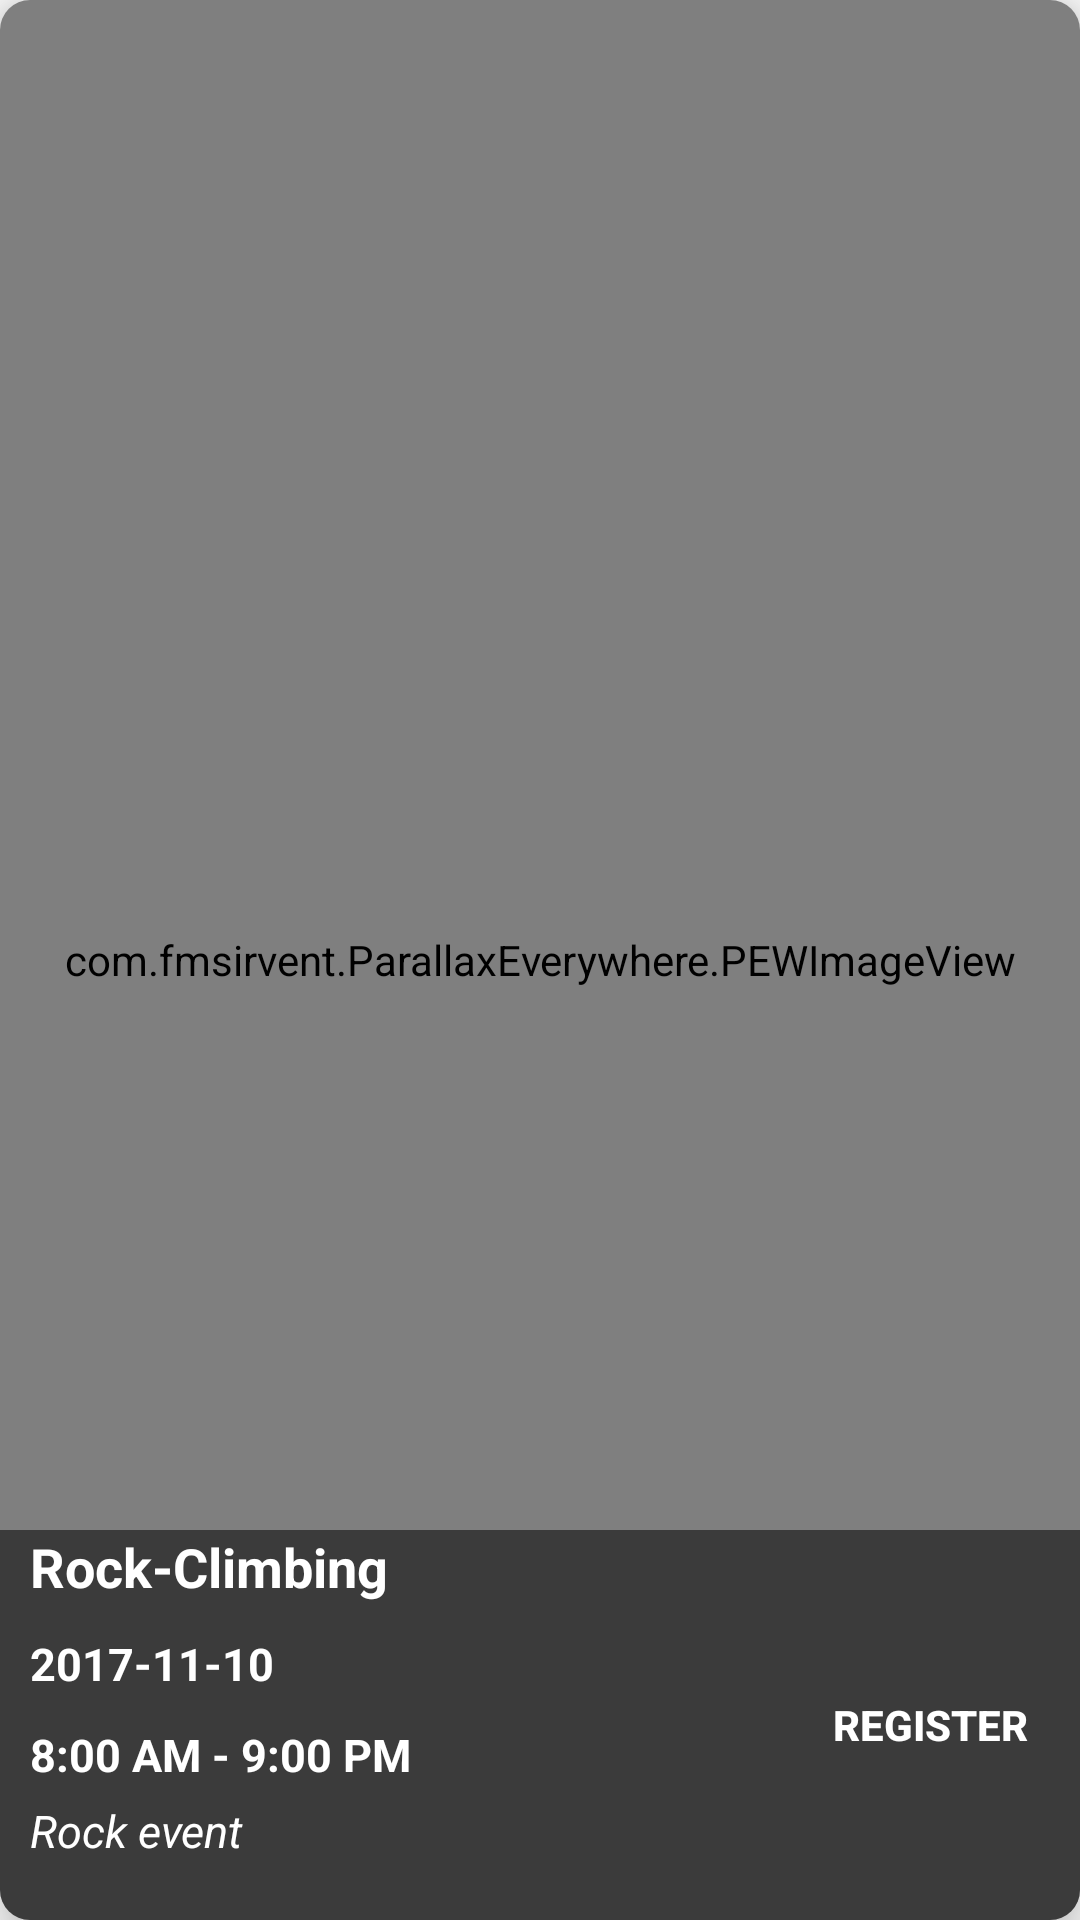

Here is an Android app screen rendered from its layout file. Give the layout XML and the strings, colors and styles it references.
<!-- AndroidManifest.xml: application theme AppTheme -->
<!-- res/layout/card_layout_all_events.xml -->
<?xml version="1.0" encoding="utf-8"?>
<android.support.v7.widget.CardView
    android:layout_height="320dp"
    android:layout_width="match_parent"
    xmlns:app="http://schemas.android.com/apk/res-auto"
    android:elevation="10dp"
    app:cardElevation="10dp"
    app:cardCornerRadius="10dp"
    android:layout_marginRight="20dp"
    android:layout_marginLeft="20dp"
    android:layout_marginTop="10dp"
    android:layout_marginBottom="10dp"
    xmlns:android="http://schemas.android.com/apk/res/android">

    <RelativeLayout
        android:id="@+id/AllEventRel"
        android:layout_width="match_parent"
        android:layout_height="match_parent">


        <com.fmsirvent.ParallaxEverywhere.PEWImageView
            android:id="@+id/AllEventsImage"
            android:background="@drawable/mountain"
            android:layout_width="match_parent"
            android:layout_height="match_parent"
            android:layout_gravity="center"
            android:scaleType="centerCrop" />



        <RelativeLayout
            android:layout_width="match_parent"
            android:layout_height="130dp"
            android:background="#8000"
            android:layout_alignParentBottom="true">

            <TextView
                android:id="@+id/Name"
                android:layout_width="wrap_content"
                android:layout_height="wrap_content"
                android:text="Rock-Climbing"
                android:textSize="18dp"
                android:textColor="#fff"
                android:textStyle="bold"
                android:layout_marginLeft="10dp"/>

            <TextView
                android:id="@+id/Date"
                android:layout_width="wrap_content"
                android:layout_height="wrap_content"
                android:layout_below="@id/Name"
                android:layout_marginTop="10dp"
                android:text="2017-11-10"
                android:textSize="15dp"
                android:textStyle="bold"
                android:textColor="#fff"
                android:layout_marginLeft="10dp"/>



            <TextView
                android:id="@+id/Time"
                android:layout_width="wrap_content"
                android:layout_height="wrap_content"
                android:layout_below="@id/Date"
                android:layout_marginTop="10dp"
                android:text="8:00 AM - 9:00 PM"
                android:layout_marginLeft="10dp"
                android:textSize="15dp"
                android:textColor="#fff"
                android:textStyle="bold"
                />



            <TextView
                android:id="@+id/Desc"
                android:layout_width="wrap_content"
                android:layout_height="wrap_content"
                android:layout_below="@id/Time"
                android:layout_marginTop="5dp"
                android:layout_marginLeft="10dp"
                android:text="Rock event"
                android:textSize="15dp"
                android:textColor="#fff"
                android:textStyle="italic"
                />


            <Button
                android:id="@+id/Register_All_Events_Button"
                android:layout_width="100dp"
                android:text="REGISTER"
                android:textStyle="bold"
                android:textColor="#fff"
                android:background="@null"
                android:layout_alignParentRight="true"
                android:layout_height="match_parent"
                />


            <Button
                android:id="@+id/BookMark_All_Events"
                android:layout_width="70dp"
                android:layout_height="70dp"
                android:layout_centerVertical="true"
                android:layout_toLeftOf="@id/Register_All_Events_Button"
                android:background="@drawable/bookmark"
                android:layout_centerHorizontal="true"/>

        </RelativeLayout>


    </RelativeLayout>



</android.support.v7.widget.CardView>
<!-- resources referenced by this layout -->
<resources>
  <style name="AppTheme" parent="Theme.AppCompat.Light.NoActionBar">
          
          <item name="colorPrimary">@color/colorPrimary</item>
          <item name="colorPrimaryDark">@color/colorPrimaryDark</item>
          <item name="colorAccent">@color/colorAccent</item>
          <item name="windowNoTitle">true</item>
          
          
      </style>
  <color name="colorPrimary">#EDE7F6</color>
  <color name="colorPrimaryDark">#BA68C8</color>
  <color name="colorAccent">#FF4081</color>
</resources>
